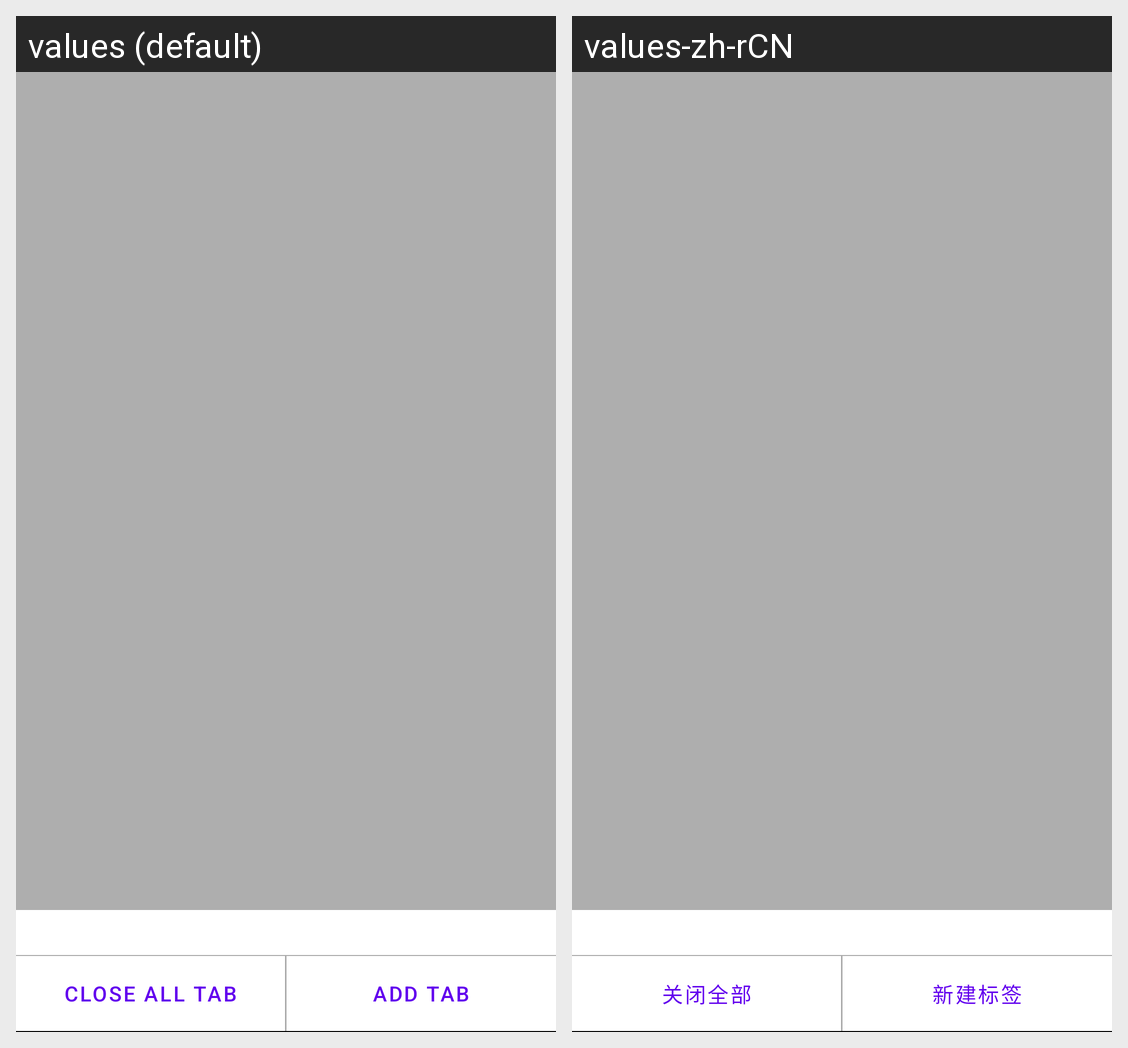

The same Android screen rendered under two of its app's locales, left to right. List the strings drawn on it with the default value and each locale's translation.
Android screen res/layout/popup_tab_selector.xml rendered under 2 locales, left to right: values (default), values-zh-rCN. Device: Nexus 5 (rendered at 1080×1920; each locale shown at half size, 540×960, under a caption strip naming it); theme Theme.MaterialComponents.DayNight.NoActionBar.
Strings drawn on this screen, with the default value and each locale's value (text and hints the layout hard-codes, and strings that could not be matched under every locale, appear in the picture but are not listed):

close_all_tab
  values: Close All Tab
  values-zh-rCN: 关闭全部

add_tab
  values: Add Tab
  values-zh-rCN: 新建标签
